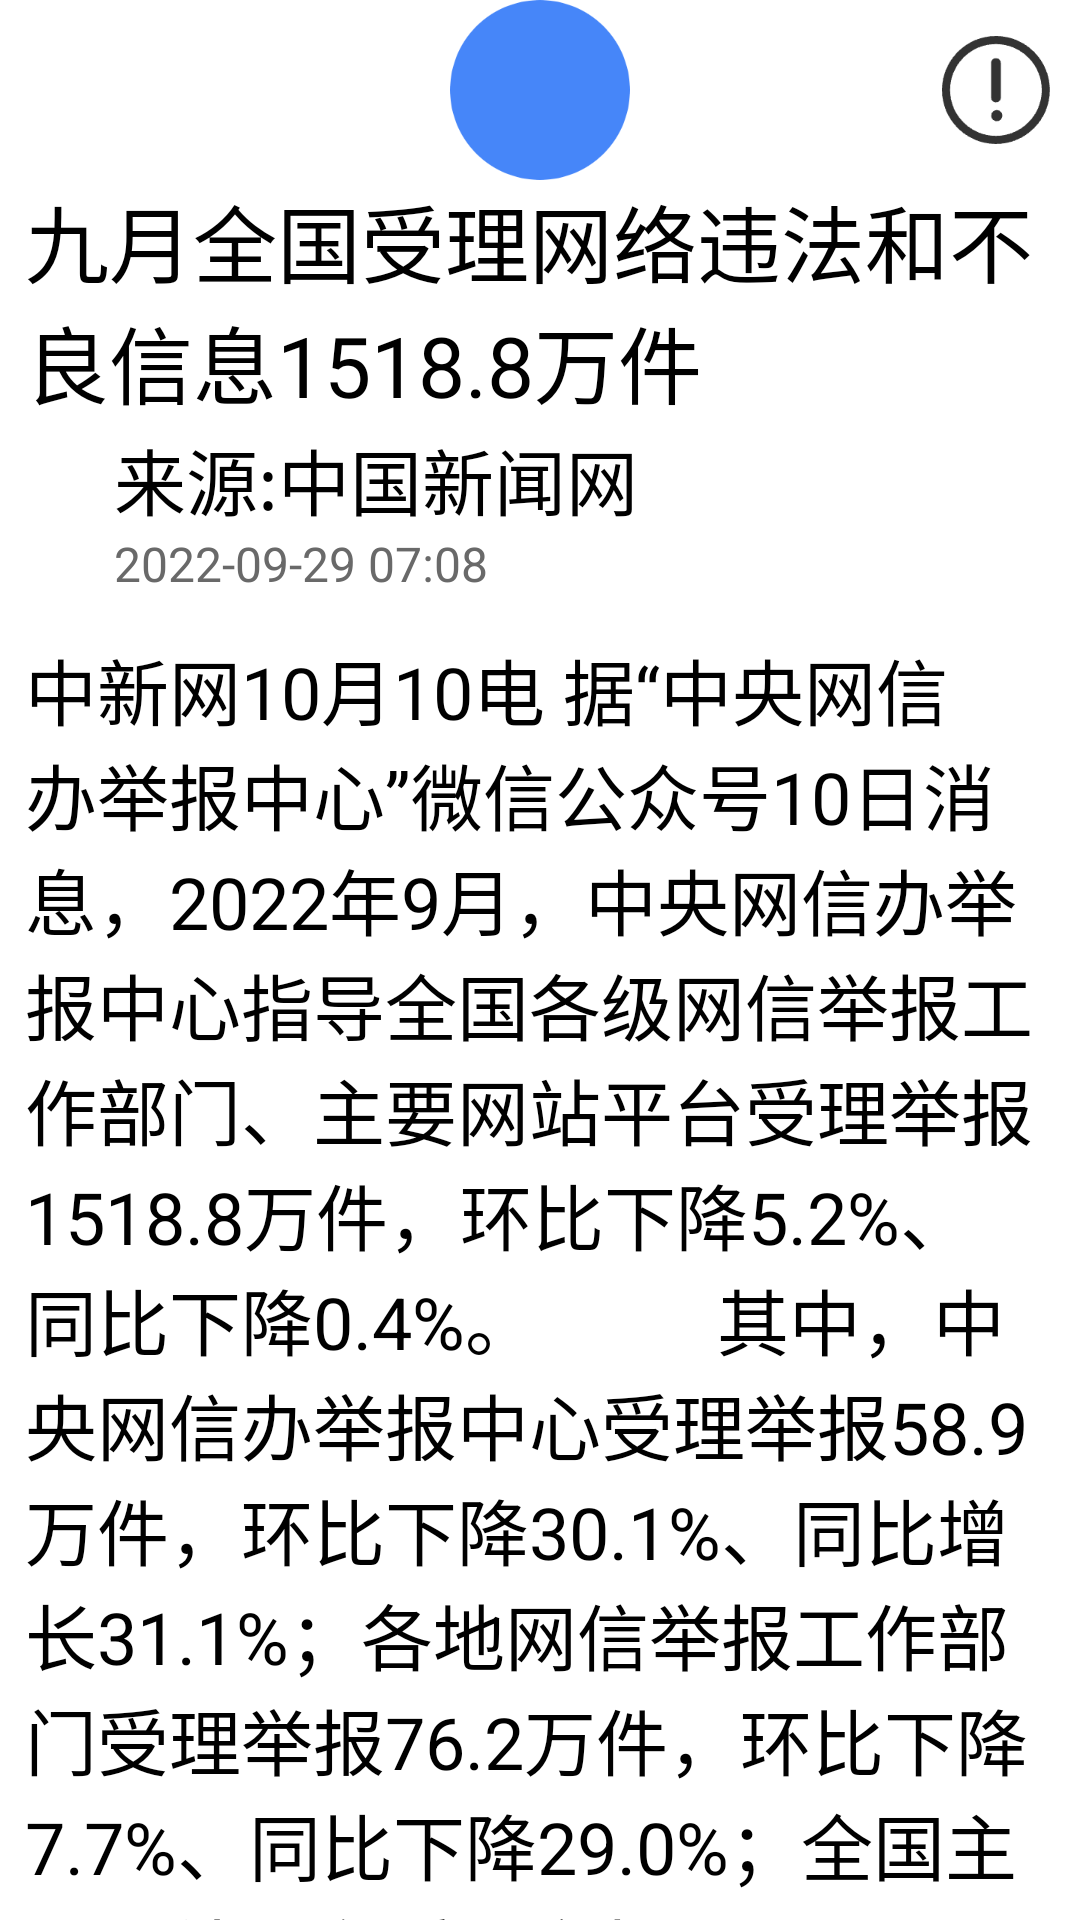

Produce the Android XML layout that renders to this screen, including the resource entries it uses.
<!-- AndroidManifest.xml: application theme Theme.ShiYue -->
<!-- res/layout/activity_reading.xml -->
<?xml version="1.0" encoding="utf-8"?>
<LinearLayout
        xmlns:android="http://schemas.android.com/apk/res/android"
        android:layout_width="match_parent"
        android:orientation="vertical"
        android:layout_height="match_parent">
<RelativeLayout
        android:layout_width="match_parent"
        android:orientation="horizontal"
        android:layout_height="60dp">
    <ImageView
            android:layout_width="17dp"
            android:layout_centerVertical="true"
            android:layout_marginLeft="10dp"
            android:src="@drawable/back_btn"
            android:layout_height="30dp">
    </ImageView>
<RelativeLayout
        android:layout_width="wrap_content"
        android:layout_centerInParent="true"
        android:layout_height="wrap_content">
    <ImageView
            android:layout_width="60dp"
            android:src="@drawable/round"
            android:layout_height="60dp">
    </ImageView>
    <ImageView
            android:layout_width="32dp"
            android:layout_centerInParent="true"
            android:src="@drawable/listen_btn"
            android:layout_height="32dp">
    </ImageView>
</RelativeLayout>
    <ImageView
            android:layout_width="36dp"
            android:layout_marginRight="10dp"
            android:layout_alignParentRight="true"
            android:layout_centerVertical="true"
            android:src="@drawable/report"
            android:layout_height="36dp">
    </ImageView>
</RelativeLayout>
    <androidx.core.widget.NestedScrollView
            android:layout_width="match_parent"
            android:layout_height="wrap_content">
        <LinearLayout
                android:layout_width="match_parent"
                android:orientation="vertical"
                android:layout_height="wrap_content">
            <TextView
                    android:layout_width="343dp"
                    android:text="九月全国受理网络违法和不良信息1518.8万件"
                    android:textSize="28sp"
                    android:textColor="@color/black"
                    android:layout_gravity="center"
                    android:layout_height="82dp">
            </TextView>
            <TextView
                    android:layout_width="184dp"
                    android:layout_marginLeft="38dp"
                    android:text="来源:中国新闻网"
                    android:textSize="24sp"
                    android:textColor="@color/black"
                    android:layout_height="35dp">
            </TextView>
            <TextView
                    android:layout_width="wrap_content"
                    android:layout_marginLeft="38dp"
                    android:text="2022-09-29 07:08"
                    android:textSize="16sp"
                    android:textColor="@color/grey"
                    android:layout_height="35dp">
            </TextView>
            <TextView
                    android:layout_gravity="center"
                    android:layout_width="343dp"
                    android:textSize="24sp"
                    android:text="中新网10月10电 据“中央网信办举报中心”微信公众号10日消息，2022年9月，中央网信办举报中心指导全国各级网信举报工作部门、主要网站平台受理举报1518.8万件，环比下降5.2%、同比下降0.4%。

　　其中，中央网信办举报中心受理举报58.9万件，环比下降30.1%、同比增长31.1%；各地网信举报工作部门受理举报76.2万件，环比下降7.7%、同比下降29.0%；全国主要网站平台受理举报1383.7万件，环比下降3.6%、同比增长0.8%。

　　在全国主要网站平台受理的举报中，主要商业网站平台受理量占52.3%，达723.8万件。(中新财经)"
                    android:textColor="@color/black"
                    android:layout_height="wrap_content">
            </TextView>
            <LinearLayout
                    android:layout_width="match_parent"
                    android:orientation="horizontal"
                    android:layout_marginTop="10dp"
                    android:layout_height="wrap_content">
                <TextView
                        android:layout_width="wrap_content"
                        android:textSize="28sp"
                        android:text="评论"
                        android:layout_marginLeft="14dp"
                        android:textColor="@color/black"
                        android:layout_height="41dp">
                </TextView>
                <TextView
                        android:layout_width="wrap_content"
                        android:textSize="28sp"
                        android:text="22"
                        android:layout_marginLeft="24dp"
                        android:textColor="@color/black"
                        android:layout_height="33dp">
                </TextView>
                <TextView
                        android:layout_width="wrap_content"
                        android:text="43 赞"
                        android:textSize="28sp"
                        android:layout_marginLeft="135dp"
                        android:textColor="@color/grey"
                        android:layout_height="41dp">
                </TextView>
            </LinearLayout>
            <androidx.recyclerview.widget.RecyclerView
                    android:layout_width="343dp"
                    android:id="@+id/comment_list"
                    android:layout_gravity="center"
                    android:layout_height="wrap_content">

            </androidx.recyclerview.widget.RecyclerView>
        </LinearLayout>

    </androidx.core.widget.NestedScrollView>
</LinearLayout>
<!-- resources referenced by this layout -->
<resources>
  <color name="black">#FF000000</color>
  <color name="grey">#696969</color>
  <!-- drawable report: png bitmap (drawable, 2577 bytes) -->
  <!-- drawable round: png bitmap (drawable, 5244 bytes) -->
  <style name="Theme.ShiYue" parent="Theme.MaterialComponents.DayNight.NoActionBar">
          
          <item name="colorPrimary">@color/btn_blue</item>
          <item name="colorPrimaryVariant">@color/purple_700</item>
          <item name="colorOnPrimary">@color/white</item>
          
          <item name="colorSecondary">@color/teal_200</item>
          <item name="colorSecondaryVariant">@color/teal_700</item>
          <item name="colorOnSecondary">@color/black</item>
          
          <item name="android:statusBarColor" tools:targetApi="l">?attr/colorPrimaryVariant</item>
          
      </style>
  <color name="btn_blue">#4686F9</color>
  <color name="purple_700">#FF3700B3</color>
  <color name="white">#FFFFFFFF</color>
  <color name="teal_200">#FF03DAC5</color>
  <color name="teal_700">#FF018786</color>
</resources>
